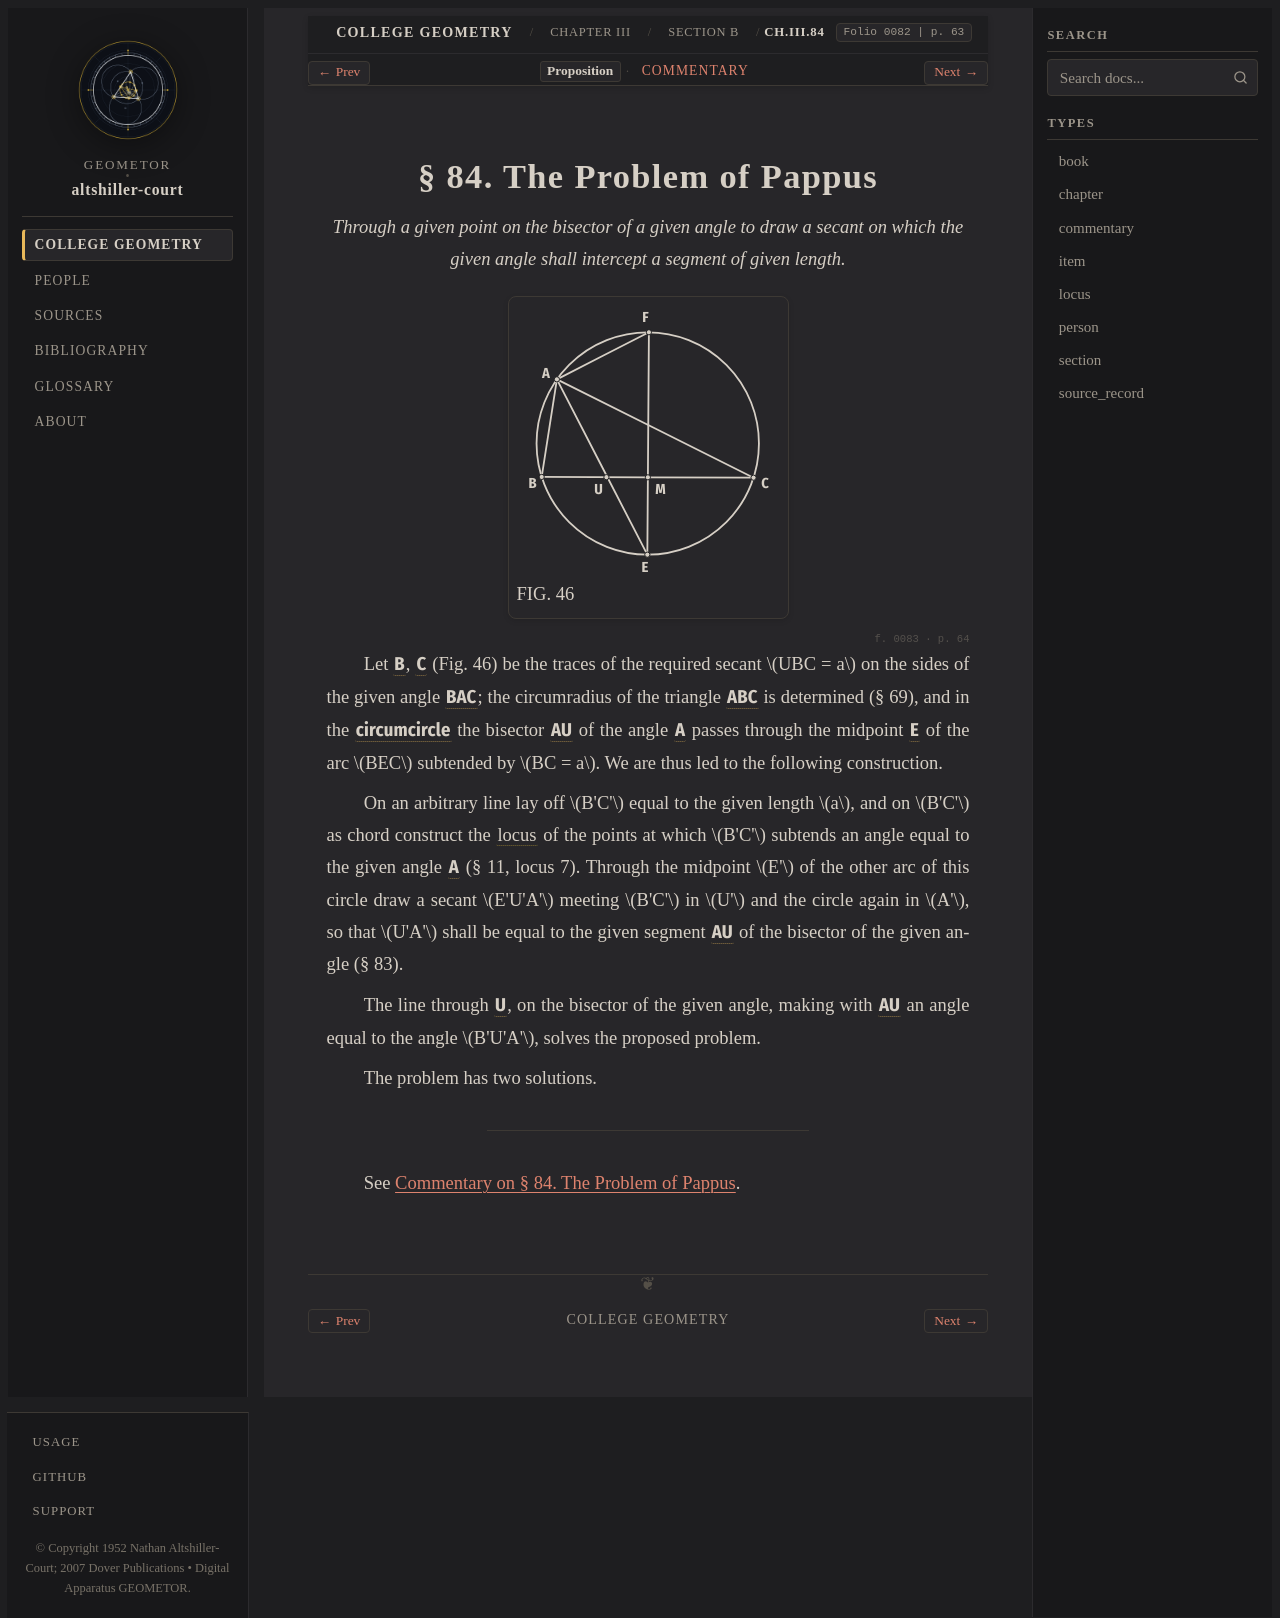

repository: geometor/altshiller-court · page: college_geometry/ch03-properties-of-the-triangle/b-the-circumcircle/084-the-problem-of-pappus/index.html · generator: sphinx

:layout: book
:type: item
:order: 19
:canonical_id: Ch.III.84
:title: § 84. The Problem of Pappus
:folio: 0082
:page: 63
:folios: 0082, 0083
:pages: 63, 64

.. _ch03-art-084:

§ 84. The Problem of Pappus
===========================

.. folio:: 0082
   :page: 63

.. enunciation::

   *Through a given point on the bisector of a given angle to draw a secant on which the given angle shall intercept a segment of given length.*

.. picture:: 0082.g1.svg
   :alt: Fig. 46 — Secant EUA through arc midpoint E meeting chord BC in U with intercepted segment AU = t
   :caption: FIG. 46

.. folio:: 0083
   :page: 64

Let :g:`B <0082.g1:B>`, :g:`C <0082.g1:C>` (Fig. 46) be the traces of the required secant :math:`UBC = a` on the sides of the given angle :g:`BAC <0082.g1:< B A C )>`; the circumradius of the triangle :g:`ABC <0082.g1:< A B C >>` is determined (§ 69), and in the :g:`circumcircle <0082.g1:( A B C )>` the bisector :g:`AU <0082.g1:/ A U />` of the angle :g:`A <0082.g1:A>` passes through the midpoint :g:`E <0082.g1:E>` of the arc :math:`BEC` subtended by :math:`BC = a`. We are thus led to the following construction.

On an arbitrary line lay off :math:`B'C'` equal to the given length :math:`a`, and on :math:`B'C'` as chord construct the :term:`locus <subtended-angle-locus>` of the points at which :math:`B'C'` subtends an angle equal to the given angle :g:`A <0082.g1:A>` (§ 11, locus 7). Through the midpoint :math:`E'` of the other arc of this circle draw a secant :math:`E'U'A'` meeting :math:`B'C'` in :math:`U'` and the circle again in :math:`A'`, so that :math:`U'A'` shall be equal to the given segment :g:`AU <0082.g1:/ A U />` of the bisector of the given angle (§ 83).

The line through :g:`U <0082.g1:U>`, on the bisector of the given angle, making with :g:`AU <0082.g1:/ A U />` an angle equal to the angle :math:`B'U'A'`, solves the proposed problem.

The problem has two solutions.

----

See :ref:`Commentary on § 84. The Problem of Pappus <ch03-art-084-commentary>`.

.. toctree::
   :hidden:

   commentary
